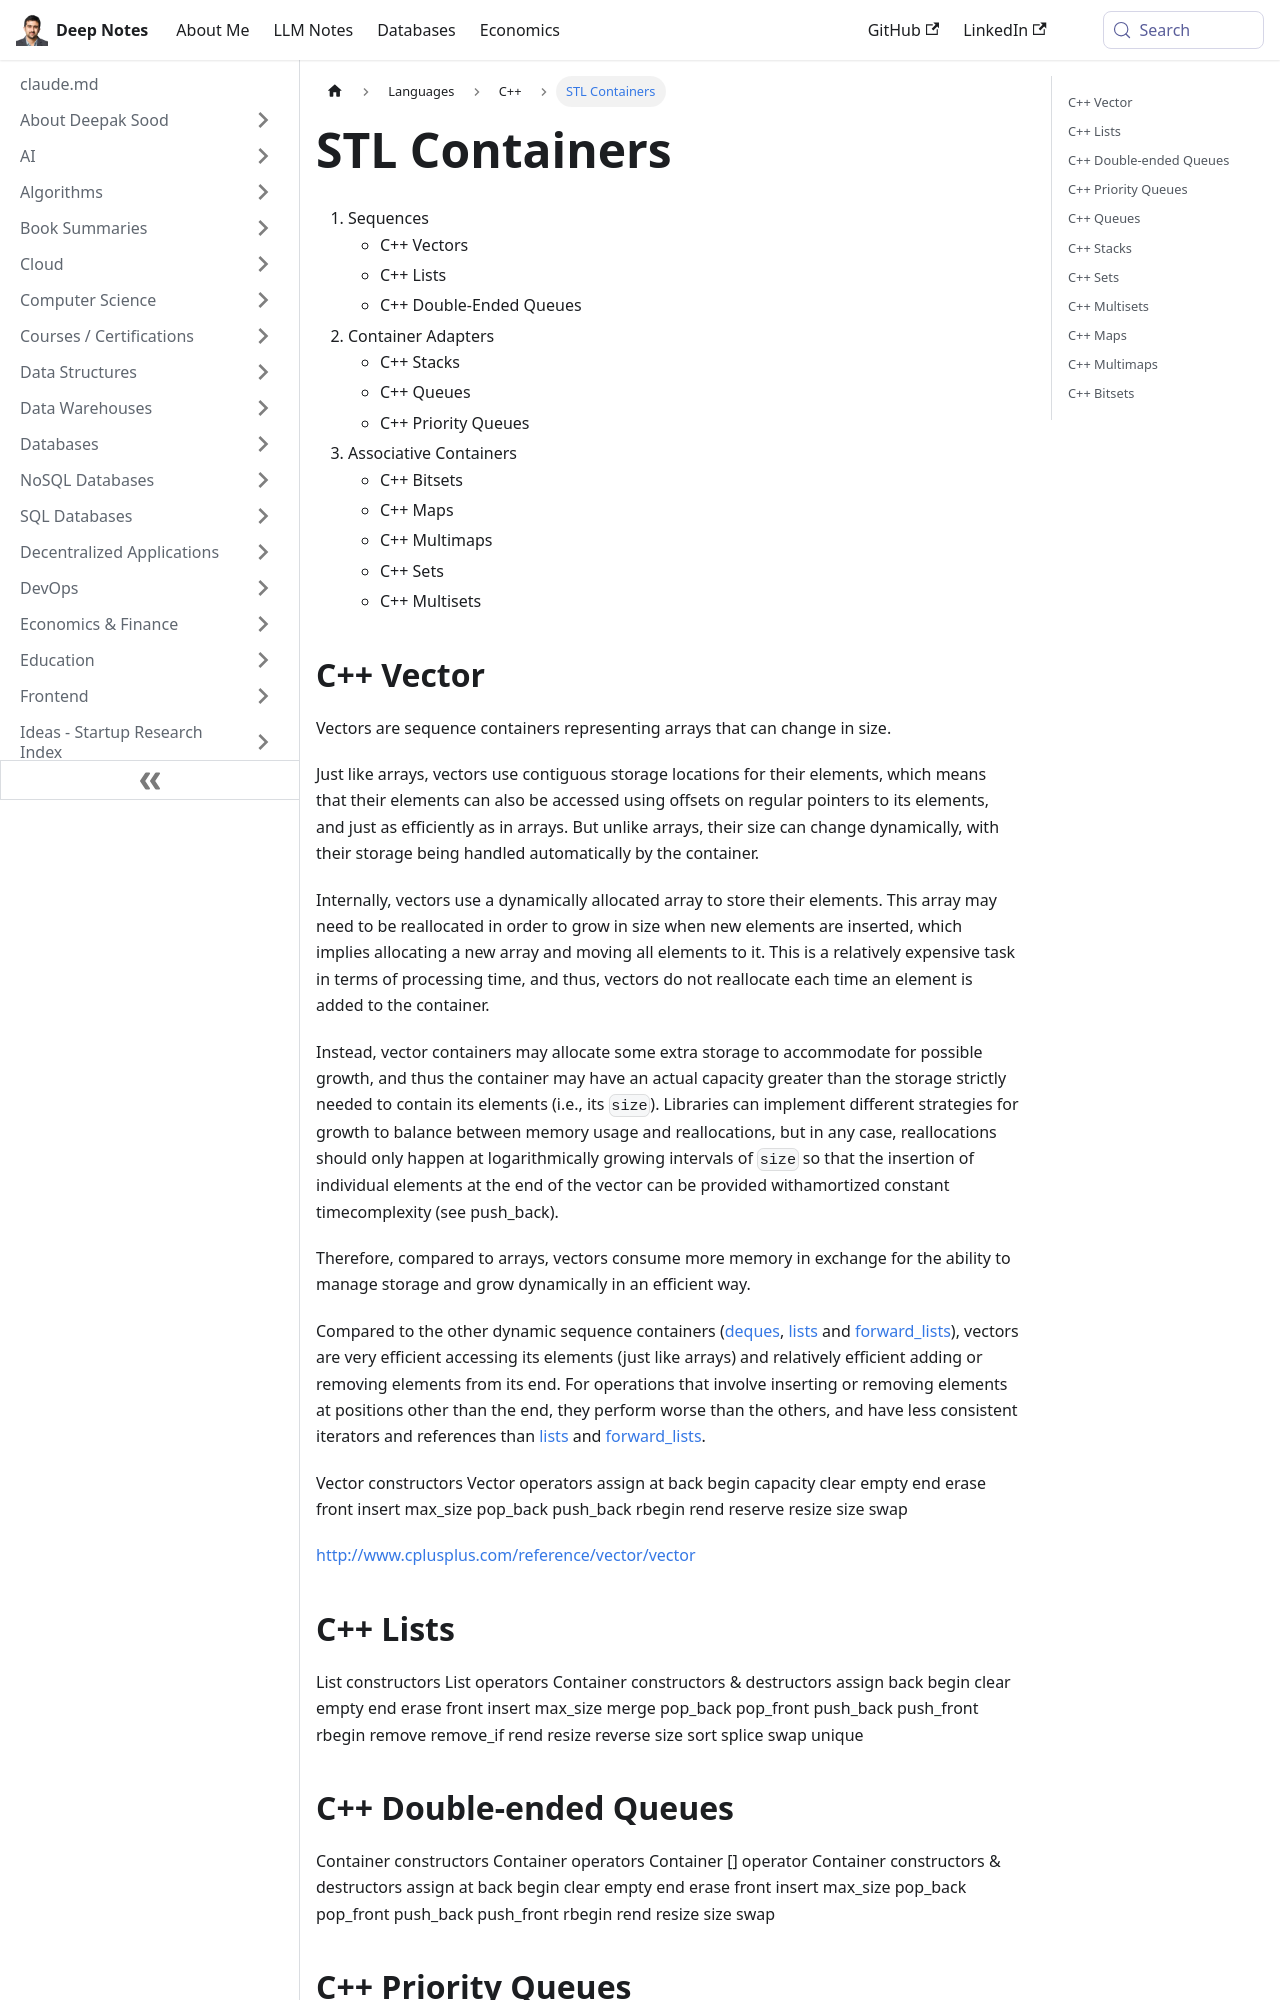

repository: deepaksood619/deepaksood619.github.io · page: languages/c++/stl-containers/index.html · generator: docusaurus

---
slug: /languages/c++/stl-containers
title: STL Containers
description: Discover the power of STL containers in C++, including sequences, container adapters, and associative containers for efficient data management and manipulation.
created: 2023-03-05
updated: 2026-06-17
---
1. Sequences
   - C++ Vectors
   - C++ Lists
   - C++ Double-Ended Queues
2. Container Adapters
   - C++ Stacks
   - C++ Queues
   - C++ Priority Queues
3. Associative Containers
   - C++ Bitsets
   - C++ Maps
   - C++ Multimaps
   - C++ Sets
   - C++ Multisets
